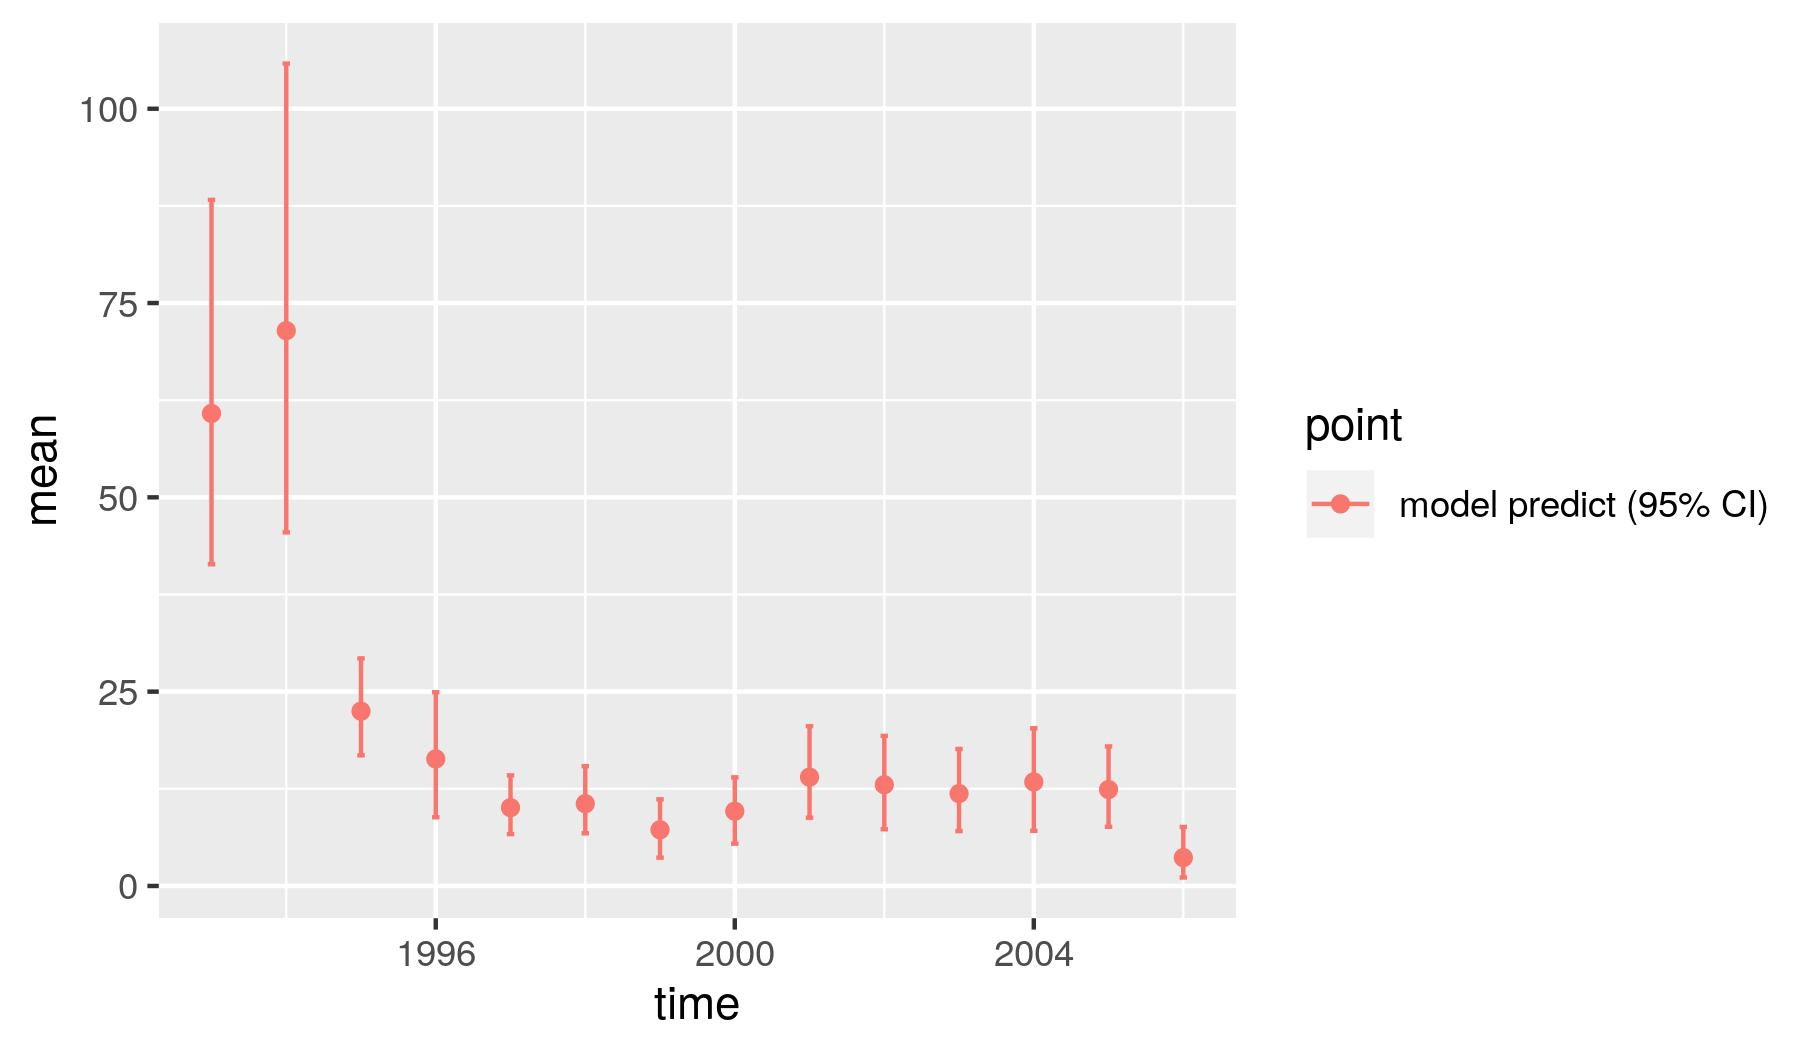

The file beside this chart, header and first rows:
, point, mean, low, high, time
1, model predict (95% CI), 60.79, 41.39, 88.27, 1993
2, model predict (95% CI), 71.45, 45.49, 105.8, 1994
3, model predict (95% CI), 22.48, 16.8, 29.28, 1995
4, model predict (95% CI), 16.34, 8.844, 24.93, 1996
5, model predict (95% CI), 10.08, 6.668, 14.23, 1997
6, model predict (95% CI), 10.58, 6.773, 15.41, 1998
7, model predict (95% CI), 7.227, 3.645, 11.14, 1999
8, model predict (95% CI), 9.615, 5.444, 13.97, 2000
9, model predict (95% CI), 14, 8.781, 20.56, 2001
10, model predict (95% CI), 13.02, 7.306, 19.31, 2002
11, model predict (95% CI), 11.88, 7.059, 17.63, 2003
12, model predict (95% CI), 13.38, 7.088, 20.28, 2004
13, model predict (95% CI), 12.4, 7.609, 17.96, 2005
14, model predict (95% CI), 3.642, 1.086, 7.587, 2006
